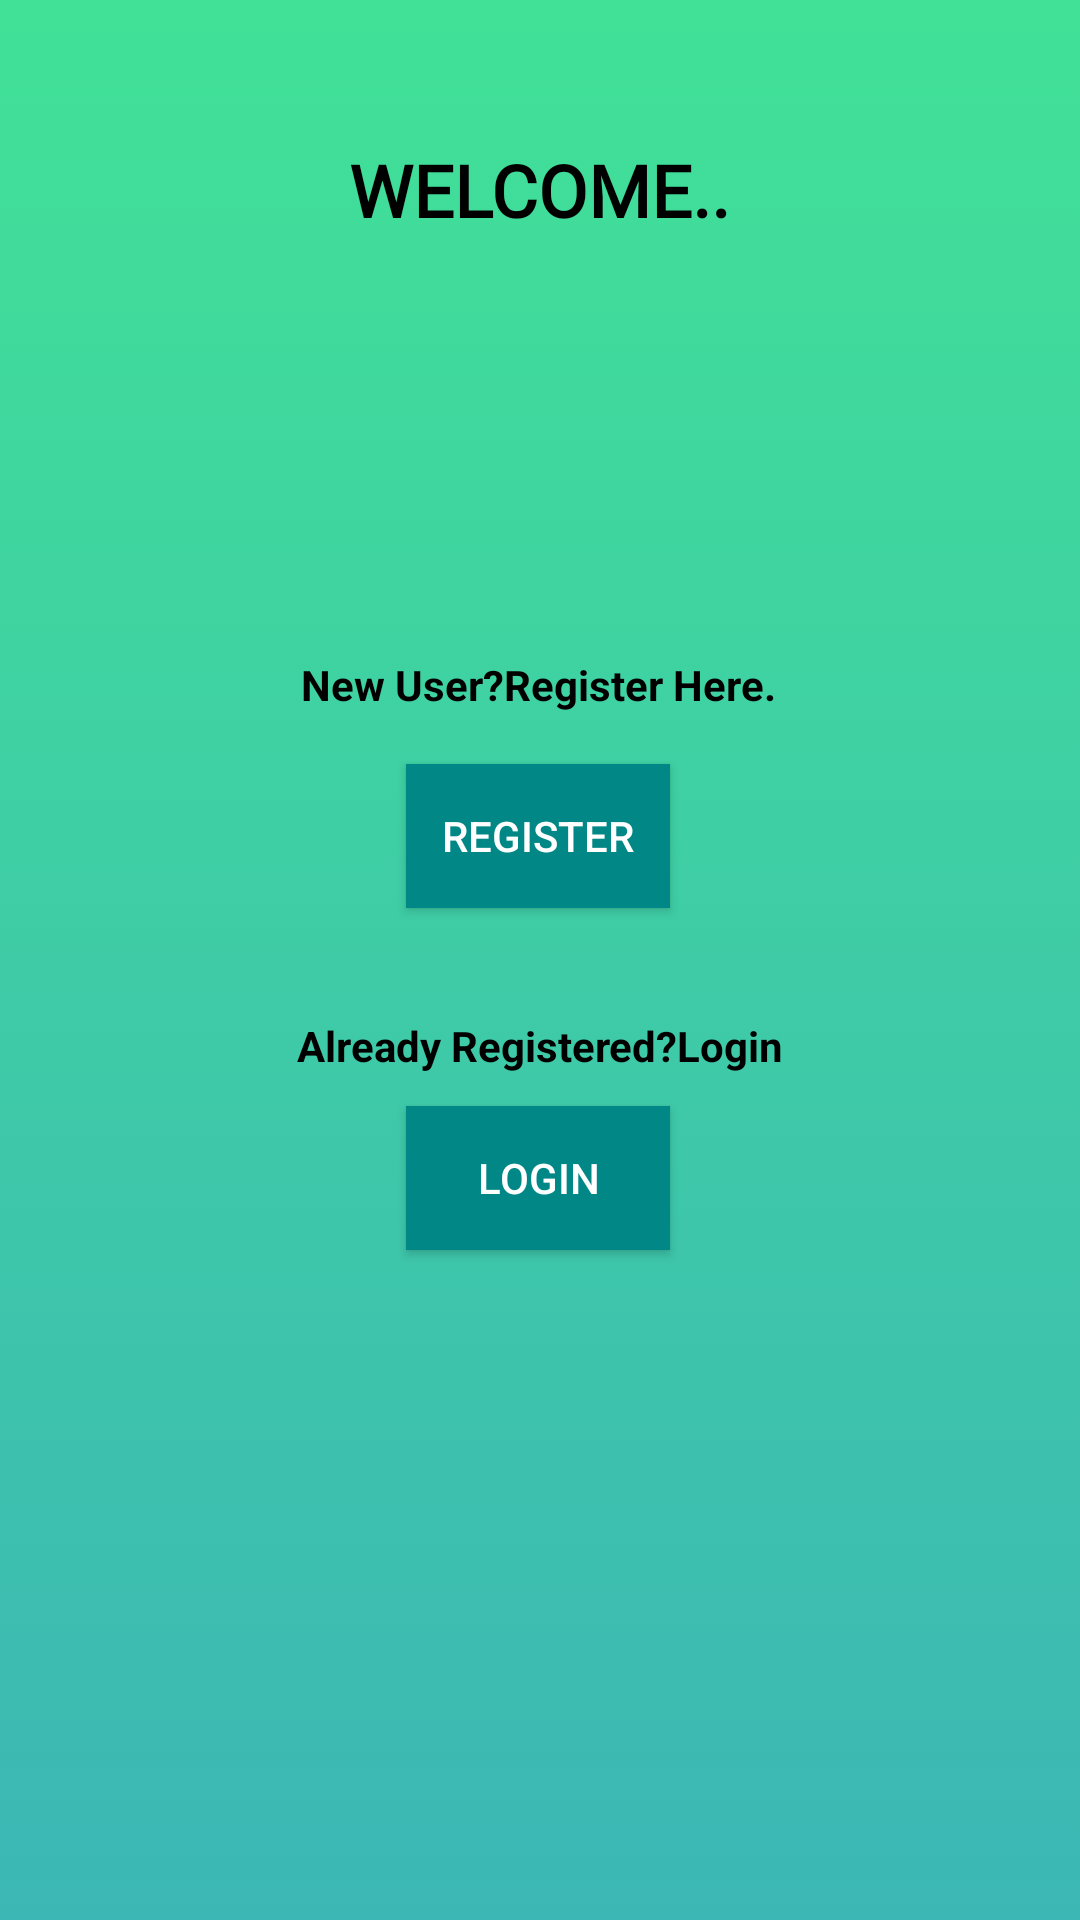

Produce the Android XML layout that renders to this screen, including the resource entries it uses.
<!-- AndroidManifest.xml: application theme Theme.Design.NoActionBar -->
<!-- res/layout/activity_rand_l.xml -->
<?xml version="1.0" encoding="utf-8"?>
<androidx.constraintlayout.widget.ConstraintLayout xmlns:android="http://schemas.android.com/apk/res/android"
    xmlns:app="http://schemas.android.com/apk/res-auto"
    xmlns:tools="http://schemas.android.com/tools"
    android:id="@+id/register"
    android:layout_width="match_parent"
    android:layout_height="match_parent"
    android:background="@drawable/gradient1"
    tools:context="Hospital.RandL">

    <Button
        android:id="@+id/log"
        android:layout_width="wrap_content"
        android:layout_height="wrap_content"
        android:background="@color/teal_700"
        android:text="LOGIN"
        app:layout_constraintBottom_toBottomOf="parent"
        app:layout_constraintEnd_toEndOf="parent"
        app:layout_constraintHorizontal_bias="0.498"
        app:layout_constraintStart_toStartOf="parent"
        app:layout_constraintTop_toTopOf="parent"
        app:layout_constraintVertical_bias="0.623" />

    <Button
        android:id="@+id/reg"
        android:layout_width="wrap_content"
        android:layout_height="wrap_content"
        android:background="@color/teal_700"
        android:text="REGISTER"
        app:layout_constraintBottom_toBottomOf="parent"
        app:layout_constraintEnd_toEndOf="parent"
        app:layout_constraintHorizontal_bias="0.498"
        app:layout_constraintStart_toStartOf="parent"
        app:layout_constraintTop_toTopOf="parent"
        app:layout_constraintVertical_bias="0.43" />

    <TextView
        android:id="@+id/textView6"
        android:layout_width="208dp"
        android:layout_height="37dp"
        android:fontFamily="@font/italiana"
        android:gravity="center"
        android:text="WELCOME.."
        android:textColor="#000000"
        android:textSize="24sp"
        android:textStyle="bold"
        app:layout_constraintBottom_toBottomOf="parent"
        app:layout_constraintEnd_toEndOf="parent"
        app:layout_constraintHorizontal_bias="0.497"
        app:layout_constraintStart_toStartOf="parent"
        app:layout_constraintTop_toTopOf="parent"
        app:layout_constraintVertical_bias="0.074" />

    <TextView
        android:id="@+id/textView7"
        android:layout_width="wrap_content"
        android:layout_height="wrap_content"
        android:text="New User?Register Here."
        android:textColor="#000000"
        android:textSize="14sp"
        android:textStyle="bold"
        app:layout_constraintBottom_toBottomOf="parent"
        app:layout_constraintEnd_toEndOf="parent"
        app:layout_constraintHorizontal_bias="0.498"
        app:layout_constraintStart_toStartOf="parent"
        app:layout_constraintTop_toTopOf="parent"
        app:layout_constraintVertical_bias="0.352" />

    <TextView
        android:id="@+id/textView8"
        android:layout_width="wrap_content"
        android:layout_height="wrap_content"
        android:text="Already Registered?Login"
        android:textColor="#000000"
        android:textSize="14sp"
        android:textStyle="bold"
        app:layout_constraintBottom_toBottomOf="parent"
        app:layout_constraintEnd_toEndOf="parent"
        app:layout_constraintHorizontal_bias="0.5"
        app:layout_constraintStart_toStartOf="parent"
        app:layout_constraintTop_toTopOf="parent"
        app:layout_constraintVertical_bias="0.546" />
</androidx.constraintlayout.widget.ConstraintLayout>
<!-- resources referenced by this layout -->
<resources>
  <color name="teal_700">#FF018786</color>
  <!-- drawable gradient1 (drawable) -->
  <?xml version="1.0" encoding="utf-8"?>
  <selector xmlns:android="http://schemas.android.com/apk/res/android">
      <item>
  
          <shape>
              <gradient android:angle="90" android:startColor="#3cb7b5" android:endColor="#41e197" android:type="linear"/>
          </shape>
      </item>"#3cb7b5"
  
  </selector>
</resources>
